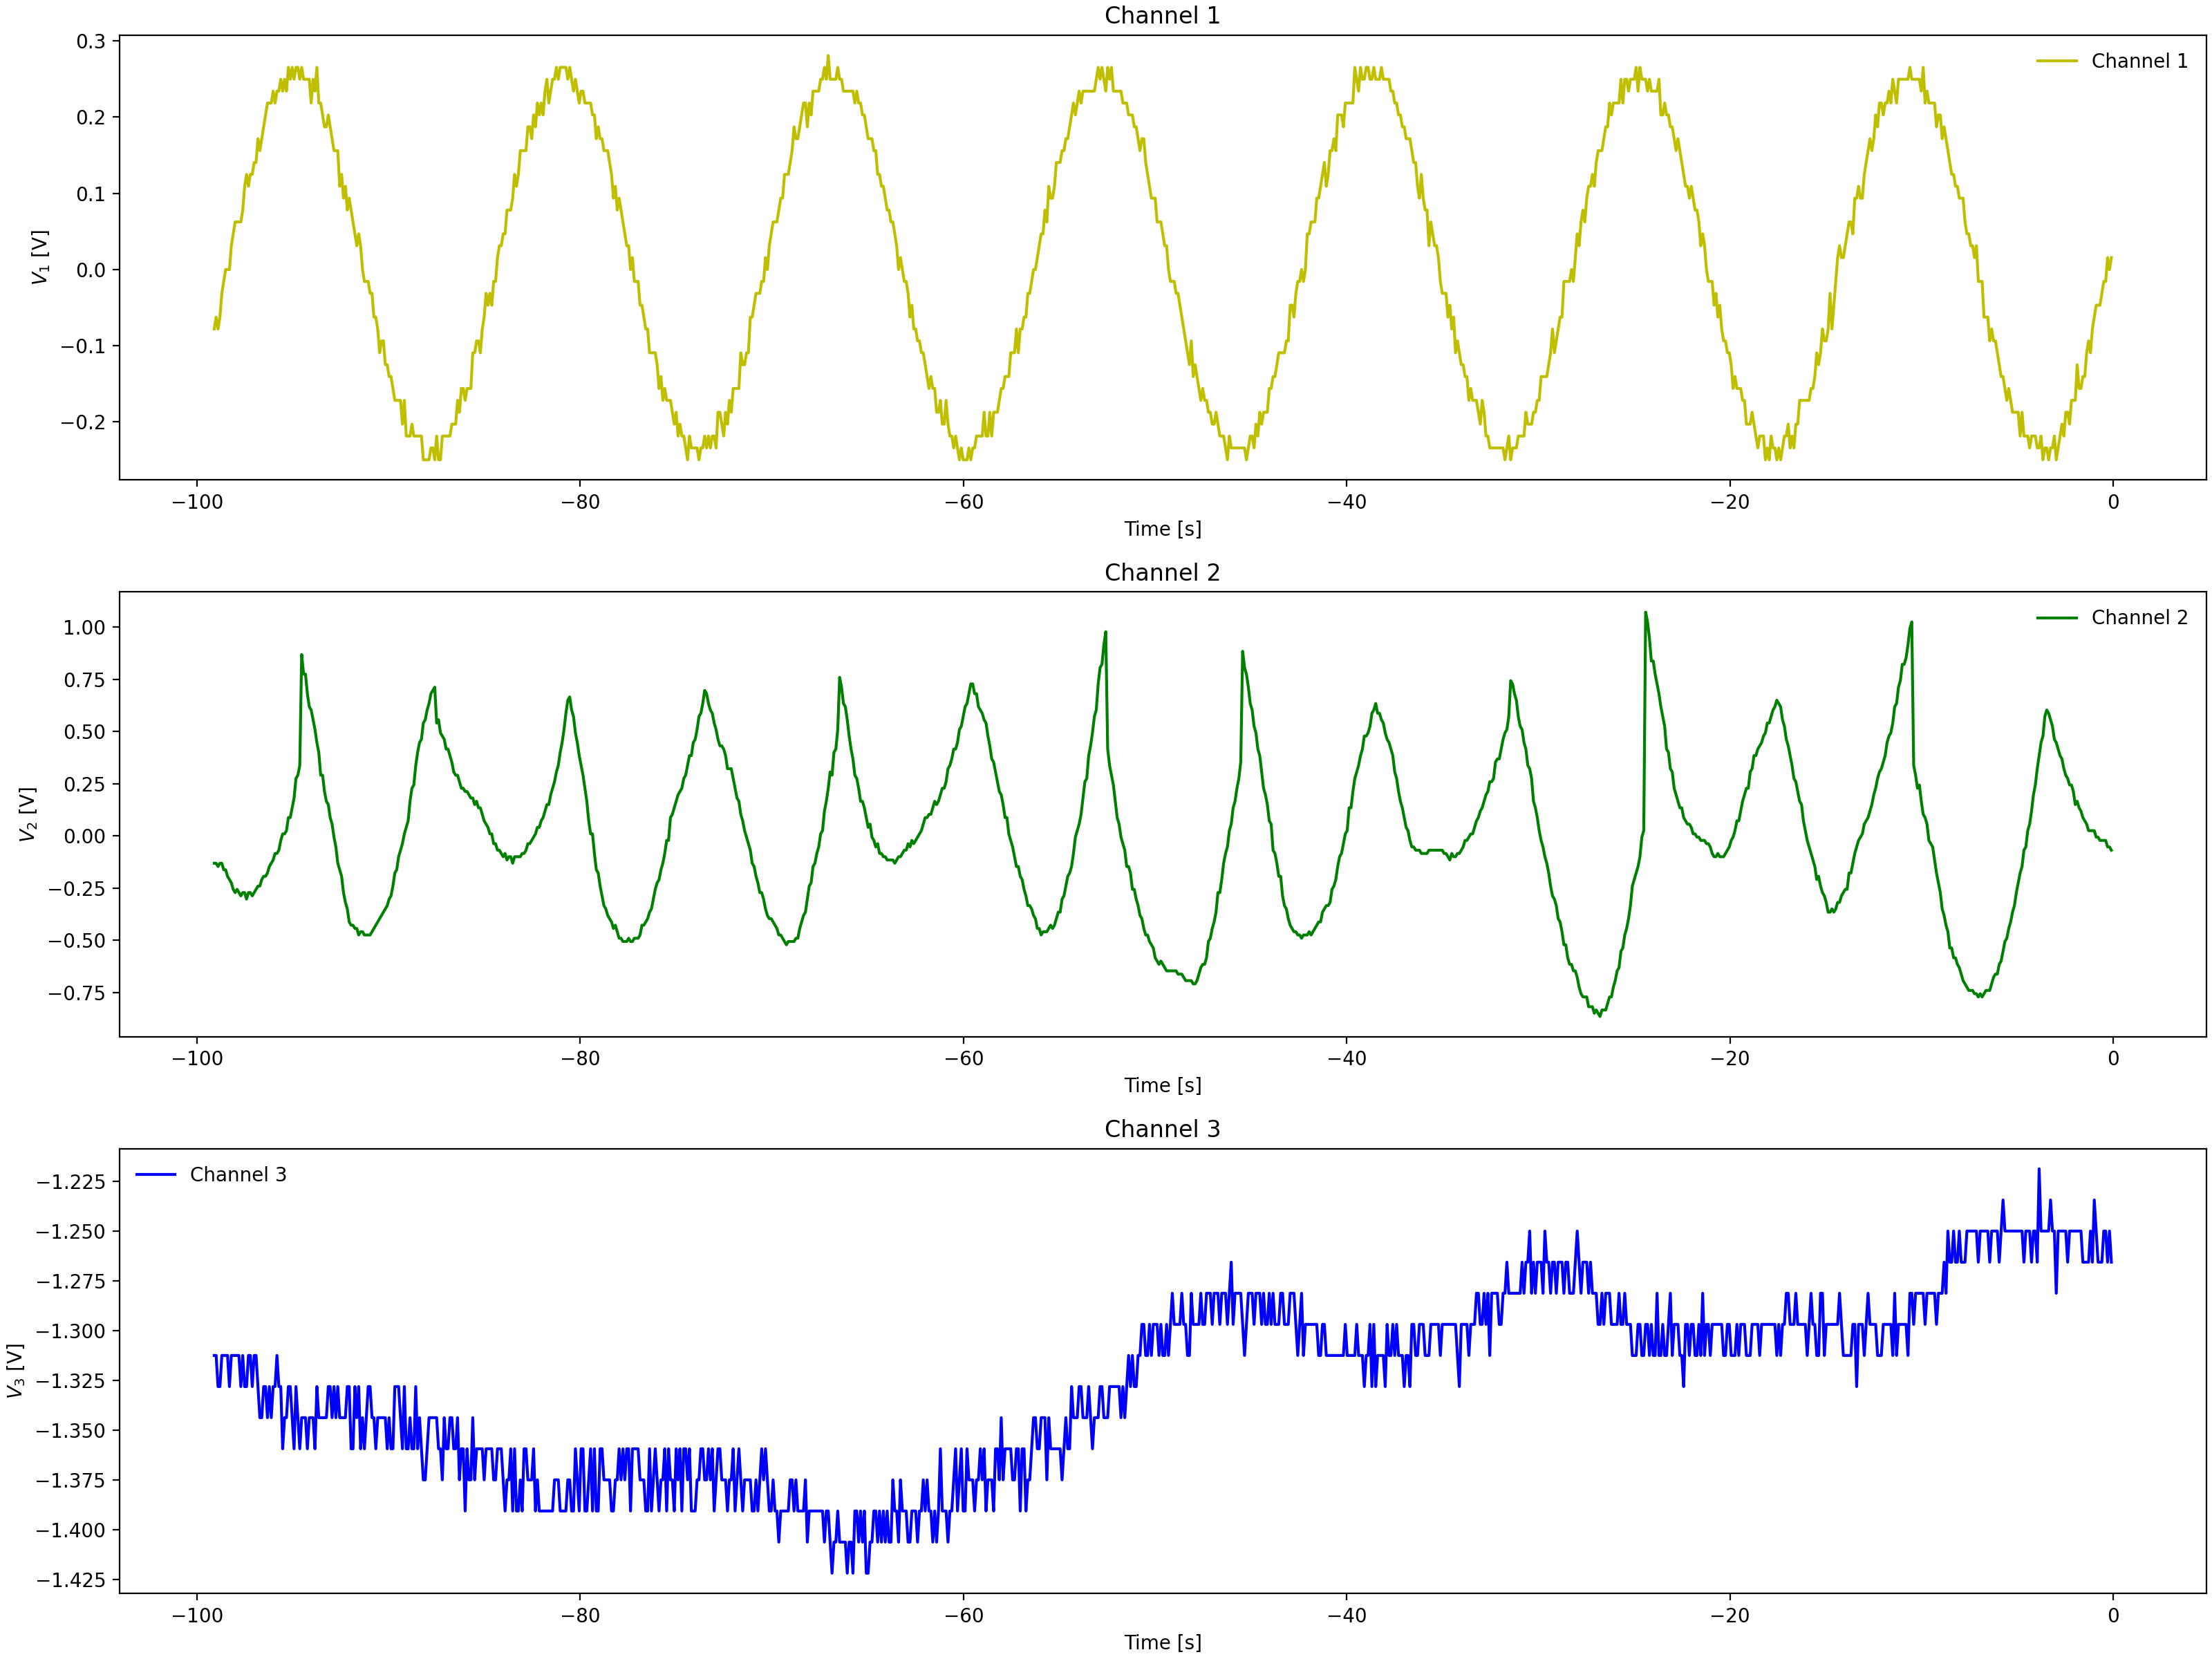

The file beside this chart, header and first rows:
Channel 1 Time, Channel 1 Voltage, Channel 2 Time, Channel 2 Voltage, Channel 3 Time, Channel 3 Voltage
-0.0992, 0.031, -0.0992, -0.3034, -0.0992, -1.297
-0.1984, 0.031, -0.1984, -0.2721, -0.1984, -1.297
-0.2976, 0.01537, -0.2976, -0.2565, -0.2976, -1.297
-0.3968, -0.0315, -0.3968, -0.2253, -0.3968, -1.312
-0.496, -0.0315, -0.496, -0.2253, -0.496, -1.312
-0.5952, -0.0315, -0.5952, -0.1628, -0.5952, -1.281
-0.6944, -0.0315, -0.6944, -0.1471, -0.6944, -1.297
-0.7936, -0.06275, -0.7936, -0.1003, -0.7936, -1.297
-0.8928, -0.06275, -0.8928, -0.069, -0.8928, -1.312
-0.992, -0.094, -0.992, -0.02212, -0.992, -1.297
-1.091, -0.094, -1.091, 0.02475, -1.091, -1.297
-1.19, -0.094, -1.19, 0.04038, -1.19, -1.297
-1.29, -0.094, -1.29, 0.07162, -1.29, -1.297
-1.389, -0.1096, -1.389, 0.1029, -1.389, -1.297
-1.488, -0.1096, -1.488, 0.1497, -1.488, -1.312
-1.587, -0.1409, -1.587, 0.2435, -1.587, -1.297
-1.686, -0.1409, -1.686, 0.2435, -1.686, -1.297
-1.786, -0.1721, -1.786, 0.306, -1.786, -1.312
-1.885, -0.1721, -1.885, 0.3529, -1.885, -1.312
-1.984, -0.1565, -1.984, 0.4154, -1.984, -1.281
-2.083, -0.1878, -2.083, 0.4466, -2.083, -1.281
-2.182, -0.1721, -2.182, 0.5091, -2.182, -1.281
-2.282, -0.2034, -2.282, 0.5404, -2.282, -1.297
-2.381, -0.2034, -2.381, 0.5873, -2.381, -1.297
-2.48, -0.1721, -2.48, 0.6029, -2.48, -1.281
-2.579, -0.2034, -2.579, 0.6966, -2.579, -1.297
-2.678, -0.2034, -2.678, 0.7123, -2.678, -1.297
-2.778, -0.219, -2.778, 0.806, -2.778, -1.297
-2.877, -0.219, -2.877, 0.8216, -2.877, -1.297
-2.976, -0.219, -2.976, 0.8998, -2.976, -1.312
-3.075, -0.2034, -3.075, 0.9154, -3.075, -1.297
-3.174, -0.2346, -3.174, 0.9779, -3.174, -1.312
-3.274, -0.2346, -3.274, 0.9935, -3.274, -1.297
-3.373, -0.2502, -3.373, 0.9935, -3.373, -1.312
-3.472, -0.219, -3.472, 0.2122, -3.472, -1.281
-3.571, -0.2502, -3.571, 0.2122, -3.571, -1.312
-3.67, -0.2346, -3.67, 0.1497, -3.67, -1.297
-3.77, -0.2346, -3.77, 0.1497, -3.77, -1.281
-3.869, -0.2502, -3.869, 0.1029, -3.869, -1.312
-3.968, -0.2502, -3.968, 0.08725, -3.968, -1.312
-4.067, -0.2346, -4.067, 0.07162, -4.067, -1.281
-4.166, -0.2346, -4.166, 0.04038, -4.166, -1.297
-4.266, -0.2346, -4.266, 0.009125, -4.266, -1.297
-4.365, -0.2346, -4.365, 0.009125, -4.365, -1.297
-4.464, -0.2034, -4.464, -0.03775, -4.464, -1.281
-4.563, -0.219, -4.563, -0.05337, -4.563, -1.312
-4.662, -0.219, -4.662, -0.069, -4.662, -1.297
-4.762, -0.219, -4.762, -0.1003, -4.762, -1.297
-4.861, -0.2034, -4.861, -0.1003, -4.861, -1.312
-4.96, -0.1878, -4.96, -0.1471, -4.96, -1.297
-5.059, -0.2034, -5.059, -0.1628, -5.059, -1.297
-5.158, -0.2034, -5.158, -0.1784, -5.158, -1.281
-5.258, -0.2034, -5.258, -0.1784, -5.258, -1.297
-5.357, -0.1565, -5.357, -0.2253, -5.357, -1.281
-5.456, -0.1565, -5.456, -0.2565, -5.456, -1.281
-5.555, -0.1565, -5.555, -0.2878, -5.555, -1.281
-5.654, -0.1565, -5.654, -0.3346, -5.654, -1.297
-5.754, -0.1565, -5.754, -0.3346, -5.754, -1.312
-5.853, -0.1409, -5.853, -0.3971, -5.853, -1.297
-5.952, -0.1096, -5.952, -0.4128, -5.952, -1.281
... 939 more rows
